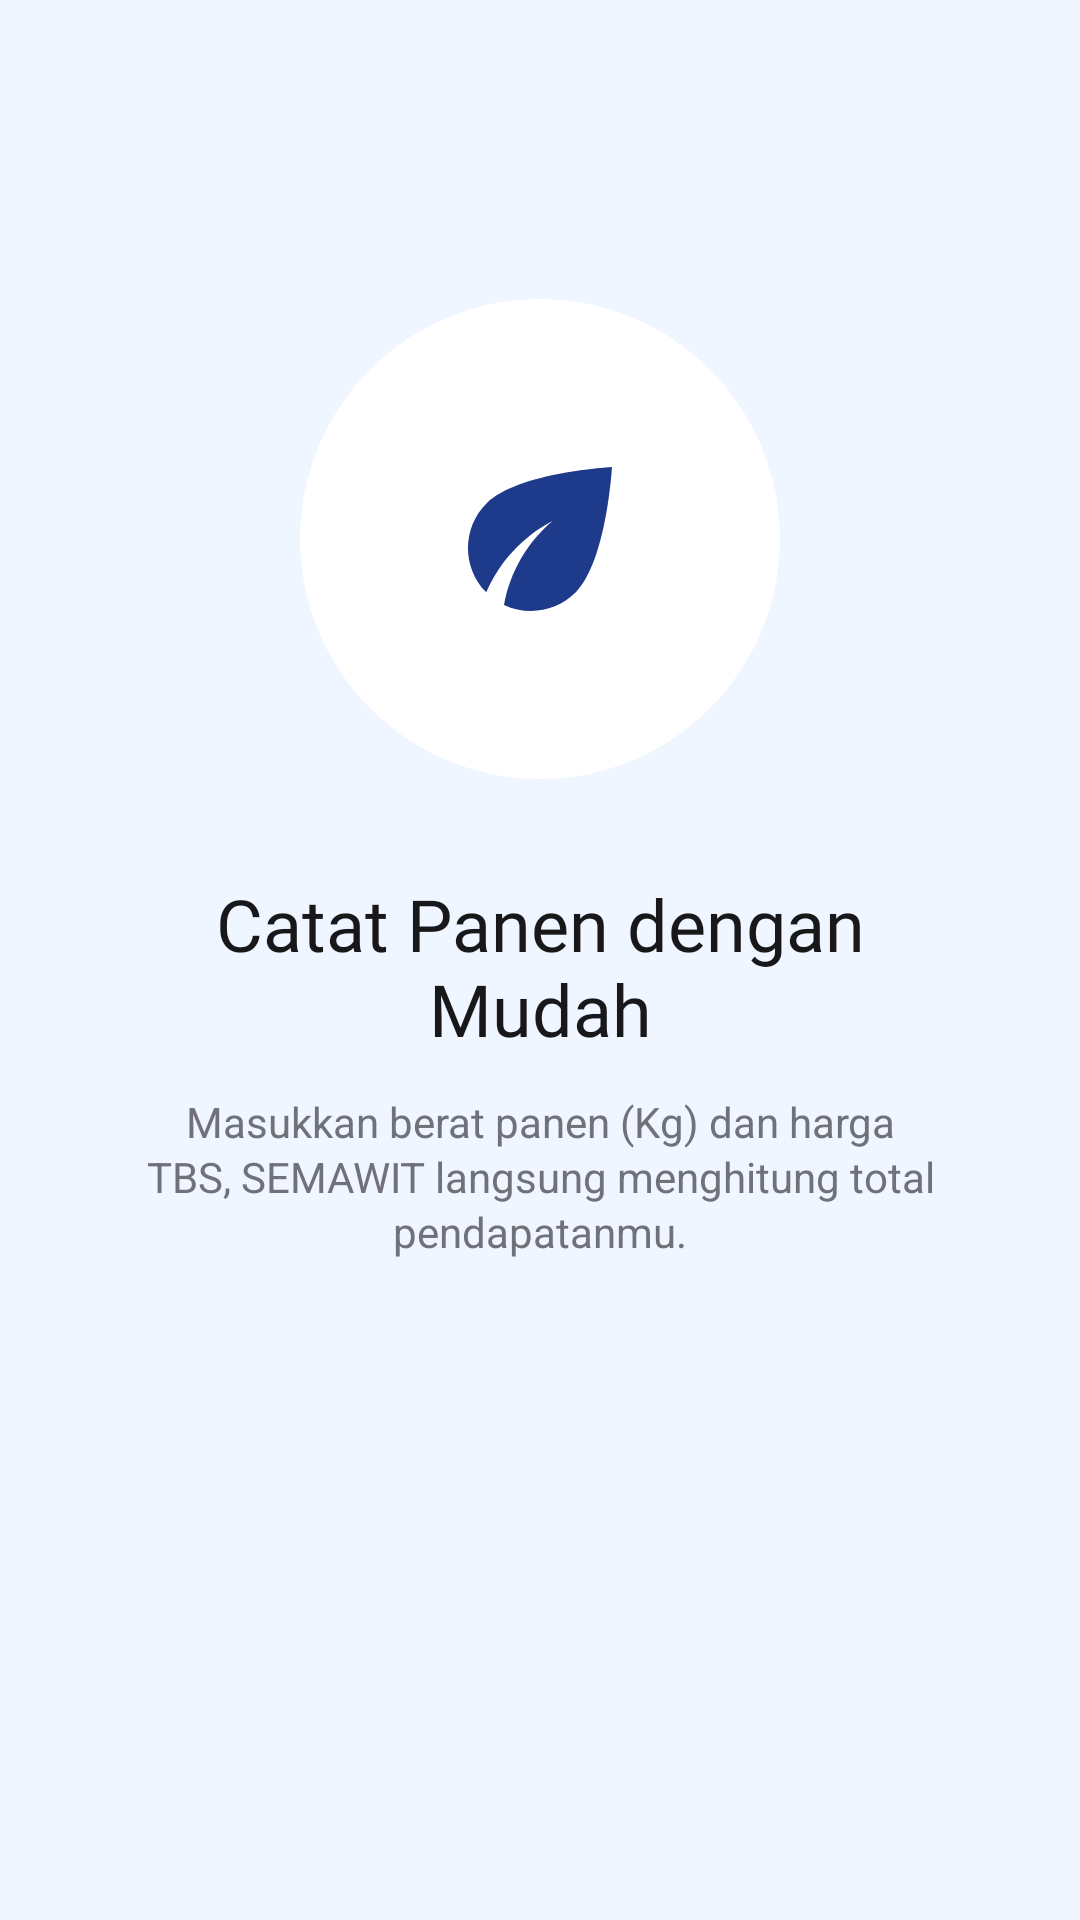

Android layout source for this screen:
<!-- AndroidManifest.xml: application theme Theme.ALSpocky -->
<!-- res/layout/fragment_onboarding1.xml -->
<?xml version="1.0" encoding="utf-8"?>
<LinearLayout xmlns:android="http://schemas.android.com/apk/res/android"
    xmlns:app="http://schemas.android.com/apk/res-auto"
    android:layout_width="match_parent"
    android:layout_height="match_parent"
    android:background="@color/primary_50"
    android:gravity="center"
    android:orientation="vertical"
    android:paddingHorizontal="32dp"
    android:paddingBottom="120dp">

    <ImageView
        android:layout_width="160dp"
        android:layout_height="160dp"
        android:background="@drawable/bg_onboarding_icon"
        android:padding="44dp"
        android:src="@drawable/ic_nav_panen"
        app:tint="@color/primary_500" />

    <TextView
        style="@style/Semawit.Text.Heading"
        android:layout_width="wrap_content"
        android:layout_height="wrap_content"
        android:layout_marginTop="32dp"
        android:gravity="center"
        android:text="Catat Panen dengan Mudah" />

    <TextView
        style="@style/Semawit.Text.Body"
        android:layout_width="wrap_content"
        android:layout_height="wrap_content"
        android:layout_marginTop="12dp"
        android:gravity="center"
        android:textSize="14sp"
        android:text="Masukkan berat panen (Kg) dan harga TBS, SEMAWIT langsung menghitung total pendapatanmu." />
</LinearLayout>
<!-- resources referenced by this layout -->
<resources>
  <color name="primary_50">#EFF6FF</color>
  <color name="primary_500">#1E3A8A</color>
  <!-- drawable bg_onboarding_icon (drawable) -->
  <?xml version="1.0" encoding="utf-8"?>
  <shape xmlns:android="http://schemas.android.com/apk/res/android"
      android:shape="oval">
      <solid android:color="@color/neutral_0" />
  </shape>
  <!-- drawable ic_nav_panen (drawable) -->
  <?xml version="1.0" encoding="utf-8"?>
  <vector xmlns:android="http://schemas.android.com/apk/res/android"
      android:width="24dp"
      android:height="24dp"
      android:viewportWidth="24"
      android:viewportHeight="24">
      <path
          android:fillColor="@android:color/white"
          android:pathData="M6.05,8.05c-2.73,2.73 -2.73,7.15 -0.02,9.88c1.47,-3.4 4.09,-6.24 7.36,-7.93c-2.77,2.34 -4.71,5.61 -5.39,9.32c2.6,1.23 5.8,0.78 7.95,-1.37C19.43,14.47 20,4 20,4S9.53,4.57 6.05,8.05z" />
  </vector>
  <style name="Semawit.Text.Body" parent="">
          <item name="android:textSize">13sp</item>
          <item name="android:textColor">@color/neutral_500</item>
          <item name="android:lineSpacingExtra">2dp</item>
      </style>
  <style name="Semawit.Text.Heading" parent="">
          <item name="android:fontFamily">@font/montserrat_bold</item>
          <item name="android:textSize">24sp</item>
          <item name="android:textColor">@color/neutral_900</item>
      </style>
  <style name="Theme.ALSpocky" parent="Base.Theme.ALSpocky" />
  <color name="neutral_0">#FFFFFF</color>
  <color name="neutral_500">#71717A</color>
  <color name="neutral_900">#18181B</color>
  <style name="Base.Theme.ALSpocky" parent="Theme.Material3.Light.NoActionBar">
          <item name="colorPrimary">@color/primary_500</item>
          <item name="colorOnPrimary">@color/neutral_0</item>
          <item name="colorPrimaryContainer">@color/primary_100</item>
          <item name="colorOnPrimaryContainer">@color/primary_800</item>
          <item name="colorSecondary">@color/accent_gold</item>
          <item name="colorOnSecondary">@color/primary_800</item>
          <item name="colorSurface">@color/neutral_0</item>
          <item name="colorOnSurface">@color/neutral_900</item>
          <item name="android:colorBackground">@color/bg_page</item>
          <item name="android:windowBackground">@color/bg_page</item>
          <item name="android:windowLightStatusBar">true</item>
      </style>
  <color name="primary_100">#DBEAFE</color>
  <color name="primary_800">#172554</color>
  <color name="accent_gold">#FBBF24</color>
  <color name="bg_page">#F7F8FC</color>
</resources>
